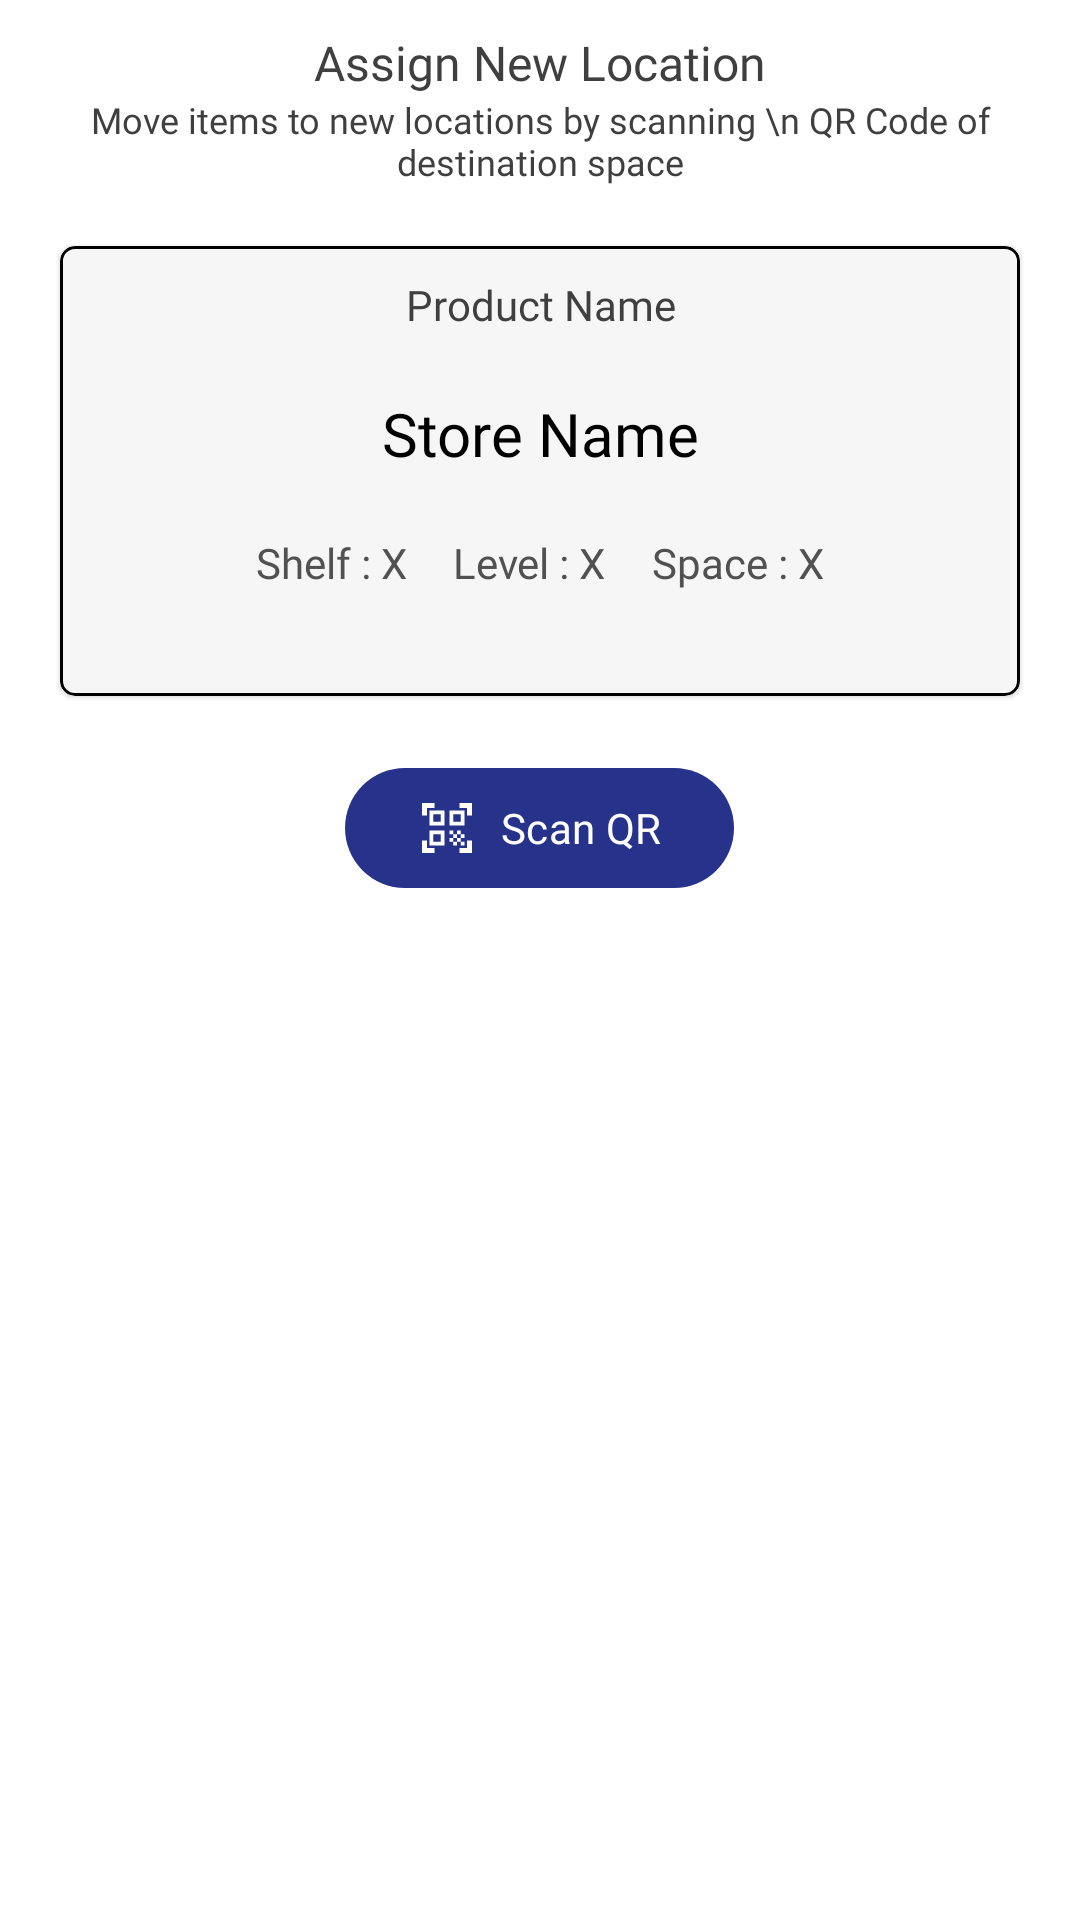

Produce the Android XML layout that renders to this screen, including the resource entries it uses.
<!-- AndroidManifest.xml: application theme Theme.ICPSStores -->
<!-- res/layout/move_product.xml -->
<?xml version="1.0" encoding="utf-8"?>
<LinearLayout xmlns:android="http://schemas.android.com/apk/res/android"
    android:layout_width="match_parent"
    android:layout_height="match_parent"
    xmlns:app="http://schemas.android.com/apk/res-auto"
    android:orientation="vertical"
    android:layout_marginTop="20dp">

    <androidx.constraintlayout.widget.ConstraintLayout
        android:layout_width="match_parent"
        android:layout_height="wrap_content"
        android:layout_marginTop="10dp">

        <TextView
            android:id="@+id/move_item_name"
            android:layout_width="match_parent"
            android:layout_height="wrap_content"
            android:text="Assign New Location"
            android:textColor="#3f3f3f"
            android:textAlignment="center"
            android:fontFamily="@font/poppins_semibold"
            app:layout_constraintTop_toTopOf="parent"
            app:layout_constraintStart_toStartOf="parent"
            app:layout_constraintEnd_toEndOf="parent"
            android:textSize="16sp"/>

    </androidx.constraintlayout.widget.ConstraintLayout>

    <TextView
        android:layout_width="match_parent"
        android:layout_height="wrap_content"
        android:text="Move items to new locations by scanning \n QR Code of destination space"
        android:textColor="#3f3f3f"
        android:textAlignment="center"
        android:fontFamily="@font/poppins_regular"
        app:layout_constraintTop_toTopOf="parent"
        app:layout_constraintStart_toStartOf="parent"
        app:layout_constraintEnd_toEndOf="parent"
        android:textSize="12sp"/>

    <com.google.android.material.card.MaterialCardView
        android:layout_width="match_parent"
        android:layout_height="150dp"
        app:cardCornerRadius="5dp"
        app:strokeColor="@color/black"
        app:strokeWidth="1dp"
        android:layout_marginStart="20dp"
        android:layout_marginEnd="20dp"
        android:layout_marginTop="20dp"
        app:cardBackgroundColor="#f6f6f6">

        <LinearLayout
            android:layout_width="match_parent"
            android:layout_height="match_parent"
            android:orientation="vertical">

            <TextView
                android:id="@+id/item_name"
                android:layout_marginTop="10dp"
                android:layout_width="match_parent"
                android:layout_height="wrap_content"
                android:text="Product Name"
                android:textColor="#3f3f3f"
                android:textAlignment="center"
                android:fontFamily="@font/poppins_semibold"
                app:layout_constraintTop_toTopOf="parent"
                app:layout_constraintStart_toStartOf="parent"
                app:layout_constraintEnd_toEndOf="parent"
                android:textSize="14sp"/>

            <TextView
                android:id="@+id/store_name"
                android:layout_marginTop="20dp"
                android:layout_width="match_parent"
                android:layout_height="wrap_content"
                android:text="Store Name"
                android:textColor="#000000"
                android:textAlignment="center"
                android:fontFamily="@font/poppins_semibold"
                app:layout_constraintTop_toTopOf="parent"
                app:layout_constraintStart_toStartOf="parent"
                app:layout_constraintEnd_toEndOf="parent"
                android:textSize="20sp"/>

            <androidx.constraintlayout.widget.ConstraintLayout
                android:layout_width="match_parent"
                android:layout_height="wrap_content"
                android:layout_marginTop="20dp"
                android:layout_marginStart="50dp"
                android:layout_marginEnd="50dp"
                android:layout_gravity="center">

                <TextView
                    android:id="@+id/shelf"
                    android:layout_width="wrap_content"
                    android:layout_height="wrap_content"
                    android:text="Shelf : X"
                    android:textColor="#515151"
                    android:textAlignment="center"
                    android:fontFamily="@font/poppins_semibold"
                    app:layout_constraintTop_toTopOf="parent"
                    app:layout_constraintStart_toStartOf="parent"
                    app:layout_constraintEnd_toStartOf="@id/level"
                    android:textSize="14sp"/>

                <TextView
                    android:id="@+id/level"
                    android:layout_width="wrap_content"
                    android:layout_height="wrap_content"
                    android:text="Level : X"
                    android:textColor="#515151"
                    android:textAlignment="center"
                    android:fontFamily="@font/poppins_semibold"
                    app:layout_constraintTop_toTopOf="parent"
                    app:layout_constraintStart_toEndOf="@id/shelf"
                    app:layout_constraintEnd_toStartOf="@id/space"
                    android:textSize="14sp"/>

                <TextView
                    android:id="@+id/space"
                    android:layout_width="wrap_content"
                    android:layout_height="wrap_content"
                    android:text="Space : X"
                    android:textColor="#515151"
                    android:textAlignment="center"
                    android:fontFamily="@font/poppins_semibold"
                    app:layout_constraintTop_toTopOf="parent"
                    app:layout_constraintStart_toEndOf="@id/level"
                    app:layout_constraintEnd_toEndOf="parent"
                    android:textSize="14sp"/>

            </androidx.constraintlayout.widget.ConstraintLayout>


        </LinearLayout>

    </com.google.android.material.card.MaterialCardView>



    <com.google.android.material.button.MaterialButton
        android:id="@+id/move"
        style="@style/Widget.Material3.Button"
        app:backgroundTint="@color/icps_blue"
        android:layout_width="wrap_content"
        android:layout_height="wrap_content"
        android:layout_gravity="center"
        app:icon="@drawable/baseline_qr_code_scanner_24"
        app:iconSize="20dp"
        android:text="Scan QR"
        android:textAllCaps="false"
        android:fontFamily="@font/poppins_medium"
        app:cornerRadius="20sp"
        android:onClick="startMoveQR"
        android:layout_marginTop="20dp"
        android:layout_marginBottom="20dp"/>






</LinearLayout>
<!-- resources referenced by this layout -->
<resources>
  <color name="black">#FF000000</color>
  <color name="icps_blue">#27338B</color>
  <!-- drawable baseline_qr_code_scanner_24 (drawable) -->
  <vector android:height="24dp" android:tint="#27338B"
      android:viewportHeight="24" android:viewportWidth="24"
      android:width="24dp" xmlns:android="http://schemas.android.com/apk/res/android">
      <path android:fillColor="@android:color/white" android:pathData="M9.5,6.5v3h-3v-3H9.5M11,5H5v6h6V5L11,5zM9.5,14.5v3h-3v-3H9.5M11,13H5v6h6V13L11,13zM17.5,6.5v3h-3v-3H17.5M19,5h-6v6h6V5L19,5zM13,13h1.5v1.5H13V13zM14.5,14.5H16V16h-1.5V14.5zM16,13h1.5v1.5H16V13zM13,16h1.5v1.5H13V16zM14.5,17.5H16V19h-1.5V17.5zM16,16h1.5v1.5H16V16zM17.5,14.5H19V16h-1.5V14.5zM17.5,17.5H19V19h-1.5V17.5zM22,7h-2V4h-3V2h5V7zM22,22v-5h-2v3h-3v2H22zM2,22h5v-2H4v-3H2V22zM2,2v5h2V4h3V2H2z"/>
  </vector>
  <style name="Theme.ICPSStores" parent="Theme.MaterialComponents.Light.NoActionBar">
          
          <item name="colorPrimary">#27338B</item>
          <item name="colorPrimaryVariant">#27338B</item>
          <item name="colorOnPrimary">@color/white</item>
          
          <item name="colorSecondary">@color/teal_200</item>
          <item name="colorSecondaryVariant">@color/teal_700</item>
          <item name="colorOnSecondary">@color/black</item>
          
          <item name="android:statusBarColor">@color/white</item>
          <item name="android:windowLightStatusBar">true</item>
          
          
          <item name="colorOutline">@color/black</item>
          <item name="textAppearanceDisplayLarge">@style/TextAppearance.Material3.DisplayLarge</item>
          <item name="textAppearanceDisplayMedium">@style/TextAppearance.Material3.DisplayMedium
          </item>
          <item name="textAppearanceDisplaySmall">@style/TextAppearance.Material3.DisplaySmall</item>
          <item name="textAppearanceHeadlineLarge">@style/TextAppearance.Material3.HeadlineLarge
          </item>
          <item name="textAppearanceHeadlineMedium">@style/TextAppearance.Material3.HeadlineMedium
          </item>
          <item name="textAppearanceHeadlineSmall">@style/TextAppearance.Material3.HeadlineSmall
          </item>
          <item name="textAppearanceTitleLarge">@style/TextAppearance.Material3.TitleLarge</item>
          <item name="textAppearanceTitleMedium">@style/TextAppearance.Material3.TitleMedium</item>
          <item name="textAppearanceTitleSmall">@style/TextAppearance.Material3.TitleSmall</item>
          <item name="textAppearanceBodyLarge">@style/TextAppearance.Material3.BodyLarge</item>
          <item name="textAppearanceBodyMedium">@style/TextAppearance.Material3.BodyMedium</item>
          <item name="textAppearanceBodySmall">@style/TextAppearance.Material3.BodySmall</item>
          <item name="textAppearanceLabelLarge">@style/TextAppearance.Material3.LabelLarge</item>
          <item name="textAppearanceLabelMedium">@style/TextAppearance.Material3.LabelMedium</item>
          <item name="textAppearanceLabelSmall">@style/TextAppearance.Material3.LabelSmall</item>
          <item name="shapeAppearanceSmallComponent">@style/ShapeAppearance.Material3.SmallComponent
          </item>
          <item name="shapeAppearanceMediumComponent">
              @style/ShapeAppearance.Material3.MediumComponent
          </item>
          <item name="shapeAppearanceLargeComponent">@style/ShapeAppearance.Material3.LargeComponent
          </item>
  
  
      </style>
  <color name="white">#FFFFFFFF</color>
  <color name="teal_200">#FF03DAC5</color>
  <color name="teal_700">#FF018786</color>
</resources>
